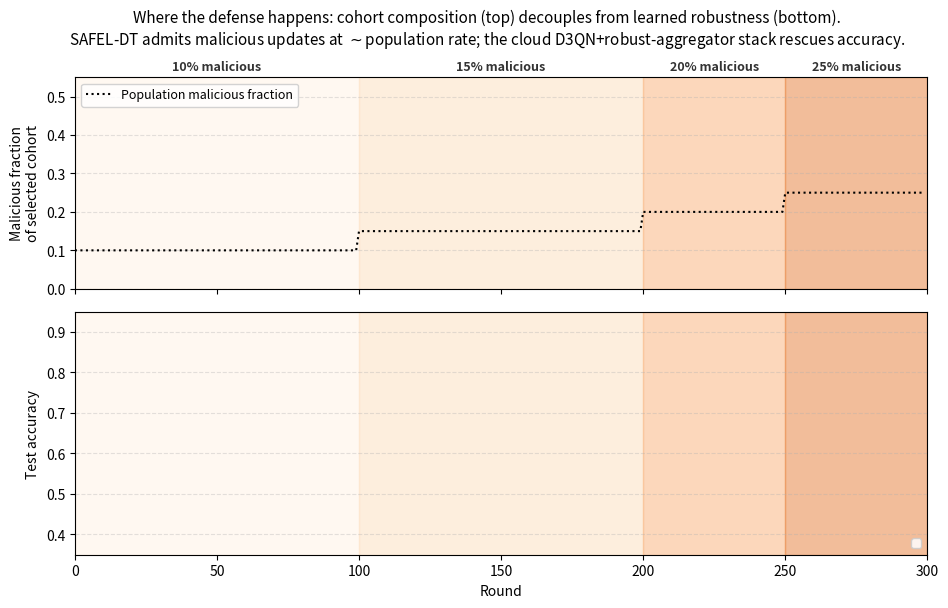

This figure's Python source:
"""Two-panel "where the defense happens" figure.

Top panel  : per-round malicious cohort fraction (m_pre) for the three
             policies `all`, `heuristic`, `sac+d3qn`. Ground-truth
             malicious-population fraction (10% -> 15% -> 20% -> 25%)
             is shown as a dashed reference. This panel shows that
             SAFEL-DT does *not* preferentially exclude malicious
             clients -- m_pre tracks roughly the population rate.

Bottom panel: per-round test accuracy for the same three policies, so
             the reader sees that despite admitting malicious updates
             into the cohort at the population rate, SAFEL-DT keeps
             accuracy high. The defense lives at the cloud (D3QN's
             adaptive Byzantine-robust aggregator), not at the fog
             selector. The accuracy lines visually decouple cohort
             composition (top) from learned robustness (bottom).

A colored band along the bottom of the lower panel encodes the
cloud aggregator D3QN chose for SAFEL-DT in each round, so the
reader can see which robust rule was active when the gap between
\\texttt{all}/\\texttt{heuristic} accuracy and SAFEL-DT accuracy
opens up. This figure is the headline RQ3+RQ4 visual: SAFEL-DT
delegates byzantine defense to the cloud layer.
"""
from __future__ import annotations
import json
from pathlib import Path

import numpy as np
import matplotlib.pyplot as plt
from matplotlib.patches import Rectangle

SWEEP = Path("results/runs/sweep_headline")
OUT_DIR = Path("results/figures/paper")
OUT_DIR.mkdir(parents=True, exist_ok=True)

N_CLIENTS = 30
T = 300

CELLS = [
    ("all__d3qn__seed0000.jsonl",       "all (no selection)",       "#2ca02c", "--"),
    ("heuristic__d3qn__seed0000.jsonl", "heuristic (top-k inv-loss)", "#1f77b4", "-."),
    ("sac__d3qn__seed0000.jsonl",       "SAFEL-DT (sac + d3qn)",    "#d62728", "-"),
]

PHASES = [
    (  0, 100, 0.10, "10%"),
    (100, 200, 0.15, "15%"),
    (200, 250, 0.20, "20%"),
    (250, 300, 0.25, "25%"),
]

AGGREGATORS = ["fedavg", "trimmed_mean", "median", "krum", "multi_krum"]
AGG_COLOURS = {
    "fedavg":       "#bbbbbb",
    "trimmed_mean": "#a8d8b9",
    "median":       "#5dade2",
    "krum":         "#f5b041",
    "multi_krum":   "#c0392b",
}
AGG_LABELS = {
    "fedavg":       "FedAvg",
    "trimmed_mean": "Trimmed Mean",
    "median":       "Median",
    "krum":         "Krum",
    "multi_krum":   "Multi-Krum",
}


def cohort_size(d: dict) -> int:
    n = int(d.get("n_clients_accepted") or 0)
    if n:
        return n
    spf = d.get("selected_per_fog") or {}
    return sum(len(ids) for ids in spf.values() if ids is not None)


def mal_in_cohort(d: dict) -> int:
    active = set(int(x) for x in (d.get("active_malicious_ids") or []))
    if not active:
        return 0
    spf = d.get("selected_per_fog")
    if spf is None:
        return int(sum(1 for m in active if 0 <= m < N_CLIENTS))
    count = 0
    for fog_key, locals_list in spf.items():
        fog_id = int(fog_key)
        if locals_list is None:
            continue
        for li in locals_list:
            gid = fog_id * (N_CLIENTS // 3) + int(li)
            if gid in active:
                count += 1
    return count


def load_trace(path: Path) -> dict:
    rows = path.read_text(encoding="utf-8").splitlines()
    m_pre = np.zeros(T, dtype=np.float64)
    acc   = np.zeros(T, dtype=np.float64)
    aggs: list[str] = []
    for r_idx, line in enumerate(rows[:T]):
        d = json.loads(line)
        coh = cohort_size(d)
        mal = mal_in_cohort(d)
        m_pre[r_idx] = mal / coh if coh else 0.0
        acc[r_idx] = float(d.get("accuracy", 0.0))
        aggs.append(str(d.get("cloud_aggregator") or "fedavg"))
    return {"m_pre": m_pre, "acc": acc, "aggs": aggs, "n": len(rows)}


def main() -> None:
    traces = {}
    for fname, label, *_ in CELLS:
        path = SWEEP / fname
        if not path.exists():
            print(f"[skip] missing {fname}")
            continue
        traces[label] = load_trace(path)
        print(f"[loaded] {fname}: n={traces[label]['n']}")

    fig, (ax_top, ax_bot) = plt.subplots(
        2, 1, figsize=(11.0, 6.2), sharex=True,
        gridspec_kw={"height_ratios": [1.0, 1.15], "hspace": 0.10},
    )

    for ax in (ax_top, ax_bot):
        for lo, hi, frac, lbl in PHASES:
            ax.axvspan(lo, hi, color="#fff4e6" if frac <= 0.10 else
                                  ("#fde0c2" if frac <= 0.15 else
                                   ("#fab784" if frac <= 0.20 else "#e88847")),
                       alpha=0.55, zorder=0)

    for lo, hi, _frac, lbl in PHASES:
        ax_top.text((lo + hi) / 2.0, 1.02, lbl + " malicious",
                    ha="center", va="bottom", fontsize=9, color="#333",
                    transform=ax_top.get_xaxis_transform(), fontweight="bold")

    ground_truth = np.zeros(T)
    for lo, hi, frac, _ in PHASES:
        ground_truth[lo:hi] = frac
    ax_top.plot(np.arange(T), ground_truth, color="black", linestyle=":",
                linewidth=1.5, label="Population malicious fraction", zorder=2)

    for fname, label, colour, ls in CELLS:
        if label not in traces:
            continue
        x = np.arange(T)
        y = traces[label]["m_pre"]
        w = 5
        kernel = np.ones(w) / w
        y_smooth = np.convolve(y, kernel, mode="same")
        ax_top.plot(x, y_smooth, color=colour, linestyle=ls, linewidth=1.8,
                    label=label, alpha=0.95, zorder=3)

    ax_top.set_ylabel("Malicious fraction\nof selected cohort")
    ax_top.set_ylim(0.0, 0.55)
    ax_top.grid(True, axis="y", linestyle="--", alpha=0.35)
    ax_top.legend(loc="upper left", ncol=2, fontsize=9, framealpha=0.85)

    for fname, label, colour, ls in CELLS:
        if label not in traces:
            continue
        x = np.arange(T)
        y = traces[label]["acc"]
        ax_bot.plot(x, y, color=colour, linestyle=ls, linewidth=1.8,
                    label=label, alpha=0.95, zorder=3)

    ax_bot.set_xticks([0, 50, 100, 150, 200, 250, 300])
    ax_bot.set_xlabel("Round")

    ax_bot.set_ylabel("Test accuracy")
    ax_bot.set_xlim(0, T)
    ax_bot.set_ylim(0.35, 0.95)
    ax_bot.grid(True, axis="y", linestyle="--", alpha=0.35)
    ax_bot.legend(loc="lower right", ncol=1, fontsize=9, framealpha=0.85)

    # Annotate the worst accuracy dips for `all` and `heuristic` to make
    # the "D3QN rescues" story visible: the dip happens, then the cloud
    # aggregator switches and recovery follows.
    all_acc  = traces.get("all (no selection)", {}).get("acc")
    heur_acc = traces.get("heuristic (top-k inv-loss)", {}).get("acc")
    if all_acc is not None:
        i = int(np.argmin(all_acc))
        ax_bot.annotate(
            f"all dip to {all_acc[i]:.2f}",
            xy=(i, all_acc[i]), xytext=(i + 8, all_acc[i] - 0.05),
            arrowprops=dict(arrowstyle="->", color="#2ca02c", lw=1.2),
            fontsize=8, color="#2ca02c",
        )
    if heur_acc is not None:
        i = int(np.argmin(heur_acc))
        ax_bot.annotate(
            f"heuristic dip to {heur_acc[i]:.2f}",
            xy=(i, heur_acc[i]), xytext=(i - 60, heur_acc[i] + 0.07),
            arrowprops=dict(arrowstyle="->", color="#1f77b4", lw=1.2),
            fontsize=8, color="#1f77b4",
        )

    fig.suptitle(
        "Where the defense happens: cohort composition (top) decouples from "
        "learned robustness (bottom).\n"
        "SAFEL-DT admits malicious updates at $\\sim$population rate; the "
        "cloud D3QN+robust-aggregator stack rescues accuracy.",
        fontsize=11, y=0.99,
    )
    fig.tight_layout(rect=(0, 0.03, 1, 0.95))

    out_png = OUT_DIR / "defense_decoupling.png"
    out_pdf = OUT_DIR / "defense_decoupling.pdf"
    fig.savefig(out_png, dpi=180, bbox_inches="tight")
    fig.savefig(out_pdf, bbox_inches="tight")
    print(f"\n[wrote] {out_png}")
    print(f"[wrote] {out_pdf}")

    print("\n--- per-phase summary ---")
    print(f"{'policy':<32} | {'phase':<8} | {'mean m_pre':>10} | {'gt frac':>8} | {'tail acc':>9}")
    for fname, label, *_ in CELLS:
        if label not in traces:
            continue
        for lo, hi, frac, name in PHASES:
            m = float(np.mean(traces[label]["m_pre"][lo:hi]))
            a = float(np.mean(traces[label]["acc"][max(lo, hi - 10):hi]))
            print(f"{label:<32} | {name:<8} | {m:>10.3f} | {frac:>8.2f} | {a:>9.3f}")


if __name__ == "__main__":
    main()
